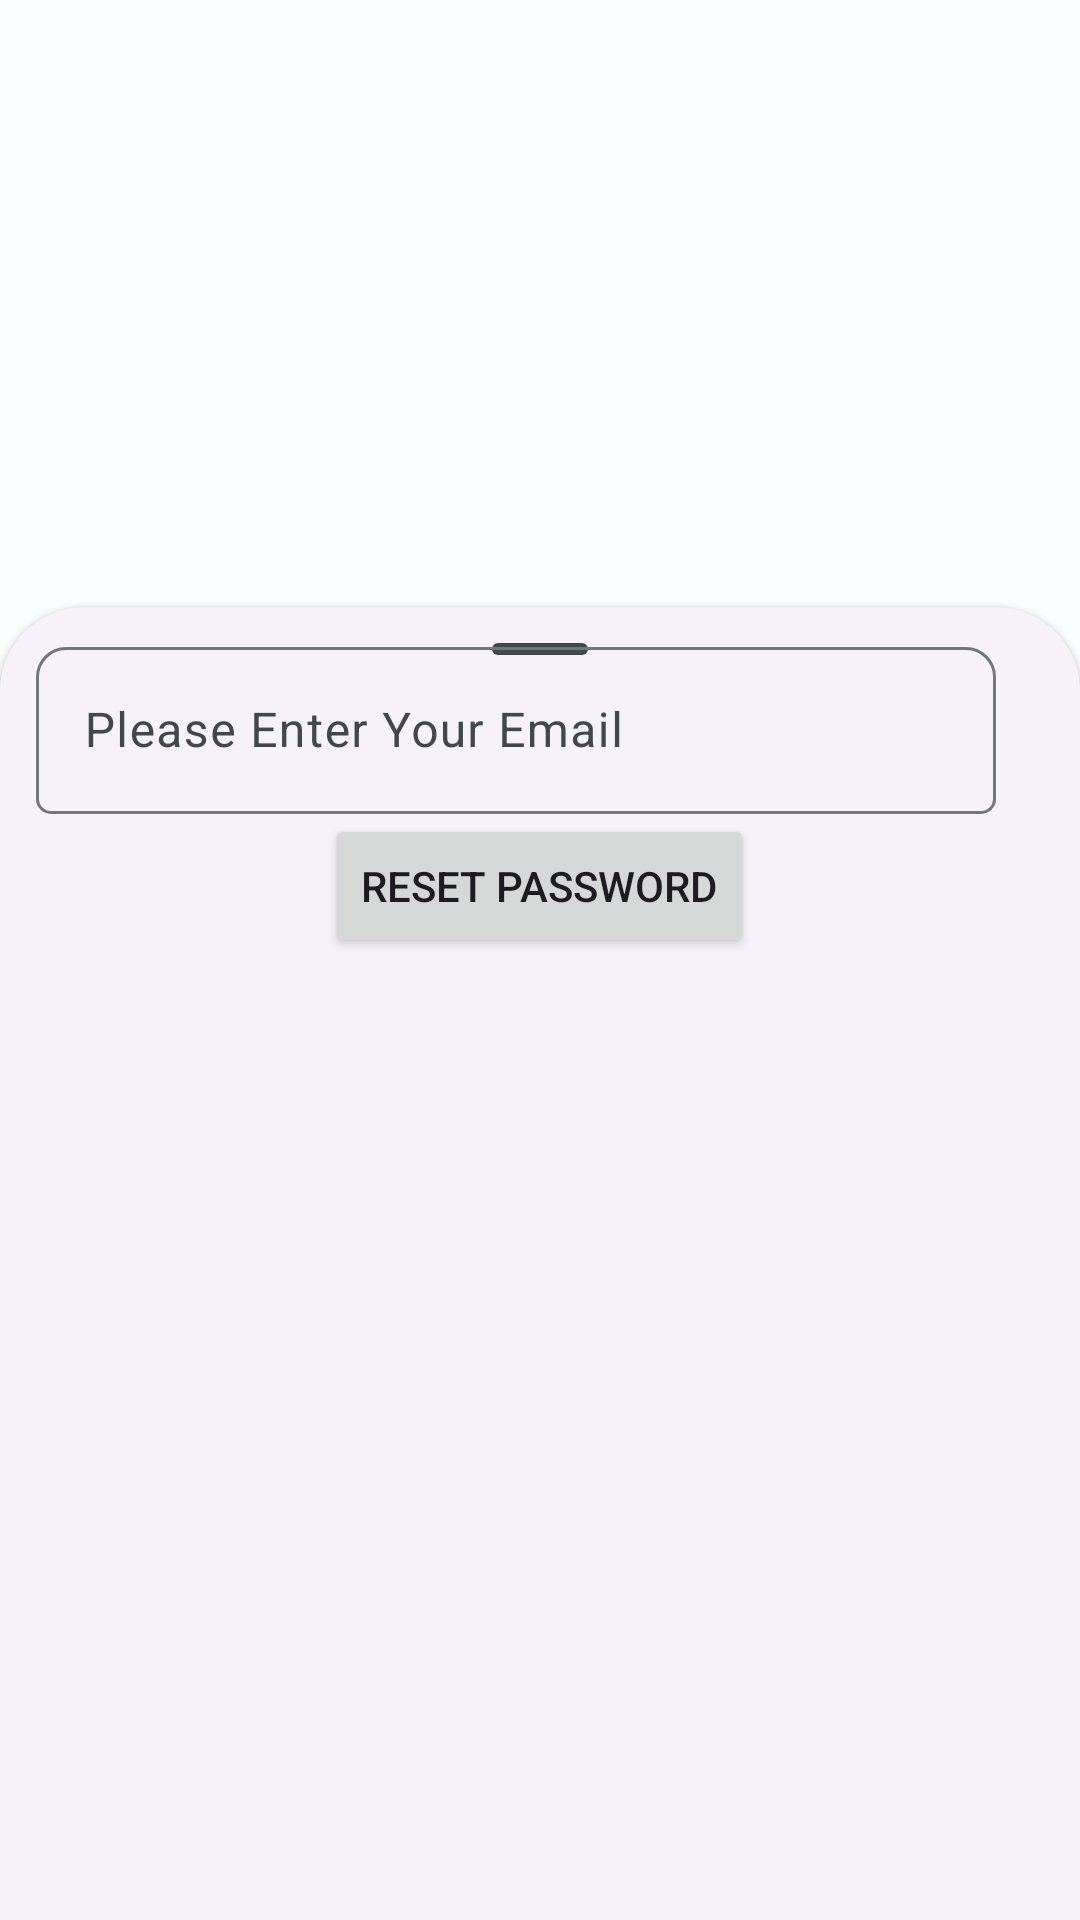

Reconstruct the res/layout file that produces this screen, plus the resources it refers to.
<!-- AndroidManifest.xml: application theme AppTheme -->
<!-- res/layout/fragment_forgot_pw.xml -->
<androidx.coordinatorlayout.widget.CoordinatorLayout
    xmlns:android="http://schemas.android.com/apk/res/android"
    xmlns:app="http://schemas.android.com/apk/res-auto"
    android:layout_height="match_parent"
    android:layout_width="match_parent">

<FrameLayout
android:id="@+id/standard_bottom_sheet"
style="@style/Widget.Material3.BottomSheet"
android:layout_width="match_parent"
android:layout_height="match_parent"
app:layout_behavior="com.google.android.material.bottomsheet.BottomSheetBehavior">

<com.google.android.material.bottomsheet.BottomSheetDragHandleView
    android:id="@+id/drag_handle"
    android:layout_width="match_parent"
    android:layout_height="wrap_content"/>

<LinearLayout
    android:layout_width="match_parent"
    android:layout_height="wrap_content"
    android:gravity="center"
    android:layout_marginTop="@dimen/_48sdp"
    android:orientation="vertical">

    <com.google.android.material.textfield.TextInputLayout
        android:id="@+id/forgot_pw_email_input"
        android:layout_width="match_parent"
        android:layout_height="wrap_content"
        style="@style/MyTextInputLayoutStyle"
        >

        <EditText
            android:id="@+id/forgot_mail_input"
            android:layout_width="match_parent"
            android:layout_height="wrap_content"
            android:hint="@string/please_enter_your_email"
            android:autofillHints="emailAddress"
            android:inputType="textEmailAddress"
            />
    </com.google.android.material.textfield.TextInputLayout>



    <Button
        android:id="@+id/btn_reset_password"
        android:layout_width="wrap_content"
        android:layout_height="wrap_content"
        android:layout_margin="@dimen/_16sdp"
        android:text="@string/reset_password"
        />
</LinearLayout>


</FrameLayout>

    </androidx.coordinatorlayout.widget.CoordinatorLayout>
<!-- resources referenced by this layout -->
<resources>
  <string name="please_enter_your_email">Please Enter Your Email</string>
  <string name="reset_password">Reset Password</string>
  <style name="MyTextInputLayoutStyle">
          <item name="boxCornerRadiusBottomEnd">5dp</item>
          <item name="boxCornerRadiusBottomStart">5dp</item>
          <item name="boxCornerRadiusTopEnd">10dp</item>
          <item name="boxCornerRadiusTopStart">10dp</item>
          <item name="android:layout_marginStart">16dp</item>
          <item name="android:layout_marginTop">8dp</item>
          <item name="android:layout_marginEnd">24dp</item>
      </style>
  <color name="md_theme_dark_primary">#4FD8EA</color>
  <color name="md_theme_dark_onPrimary">#00363C</color>
  <color name="md_theme_dark_primaryContainer">#004F57</color>
  <color name="md_theme_dark_onPrimaryContainer">#95F1FF</color>
  <color name="md_theme_dark_secondary">#B1CBD0</color>
  <color name="md_theme_dark_onSecondary">#1C3438</color>
  <color name="md_theme_dark_secondaryContainer">#334B4F</color>
  <color name="md_theme_dark_onSecondaryContainer">#CDE7EC</color>
  <color name="md_theme_dark_tertiary">#BAC6EA</color>
  <color name="md_theme_dark_onTertiary">#24304D</color>
  <color name="md_theme_dark_tertiaryContainer">#3A4664</color>
  <color name="md_theme_dark_onTertiaryContainer">#D9E2FF</color>
  <color name="md_theme_dark_error">#FFB4AB</color>
  <color name="md_theme_dark_errorContainer">#93000A</color>
  <color name="md_theme_dark_onError">#690005</color>
  <color name="md_theme_dark_onErrorContainer">#FFDAD6</color>
  <color name="md_theme_dark_background">#191C1D</color>
  <color name="md_theme_dark_onBackground">#E1E3E3</color>
  <color name="md_theme_dark_surface">#191C1D</color>
  <color name="md_theme_dark_onSurface">#E1E3E3</color>
  <color name="md_theme_dark_surfaceVariant">#3F484A</color>
  <color name="md_theme_dark_onSurfaceVariant">#BFC8CA</color>
  <color name="md_theme_dark_outline">#899294</color>
  <color name="md_theme_dark_inverseOnSurface">#191C1D</color>
  <color name="md_theme_dark_inverseSurface">#E1E3E3</color>
  <color name="md_theme_dark_inversePrimary">#006973</color>
</resources>
